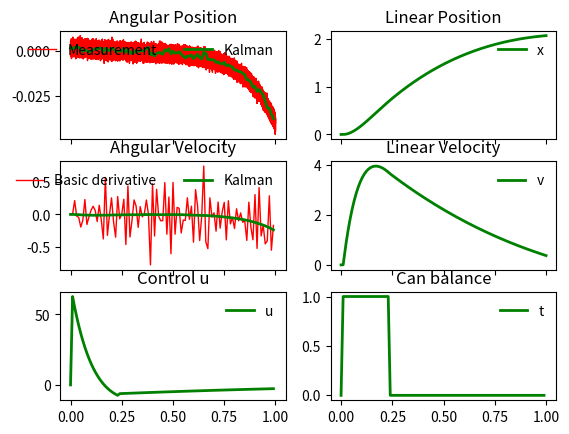

The script that saved this image:
# pylint: disable-all
import numpy as np
import matplotlib.pyplot as plt
import math
import scipy.linalg

#----------------------- Functions ---------------------#

# Swingup control
def swingup(x, v, theta, thetadot):
	k = 0.1
	E = pendE(theta, thetadot)
	Eup = pendE(0, 0)
	Kx = 1.0
	Kv = 1.5
	if E <= 0.99*Eup:
		if abs(x) >= Lt:
			u = -sign(x)*Amax
		else:
			u = Amax*(-sign(thetadot*math.cos(theta)) + k*sign(x)*math.log(1 - abs(x)/Lt))
	else:
		u = -(Kx*x + Kv*v) # pushes cart towards the center
	if abs(u) > Amax:
		u = sign(u)*Amax
	return u

# # Swingup control
# def swingup(x, v, theta, thetadot):
# 	ksu = 600
# 	kcw = 1.37*ksu
# 	Lt = 150
# 	E = pendE(theta, thetadot)
# 	Eup = pendE(0, 0)
# 	Kx = 1.0
# 	Kv = 1.5
# 	if E <= Eup:
# 		if abs(x) >= Lt:
# 			return -sign(x)*ksu
# 		else:
# 			return -ksu*sign(thetadot*math.cos(theta)) + kcw*sign(x)*math.log(1 - abs(x)/Lt)
# 		#return -ksu*sign(thetadot*math.cos(theta))
# 	else:
# 		#return -ksu*sign(thetadot*math.cos(theta))
# 		return -(Kx*x + Kv*v) # pushes cart towards the center

# Returns the sign of a value
def sign(val):
	if val < 0: return -1
	if val==0: return 0
	return 1

# Returns the pedulum energy
def pendE(theta, thetadot):
    Ih = 2676.83 	# kgmm^2
    g = 9810.0 		# mm/s^2
    m = .094 		# kg
    L = 144.4  		# mm
    return 0.5*Ih*thetadot**2 + m*g*L*math.cos(theta)

# Balance control
def LQR(x, v, theta, thetadot):
	Kx = -4.472
	Kv = -5.621
	Kt = -33492.0
	Kw = -4749.0
	mod_theta = theta % (2 * math.pi)
	u = -(Kx*x + Kv*v + Kt*mod_theta + Kw*thetadot)
	if abs(u) > Amax:
		u = sign(u)*Amax
	return u

# xdot
def xdot(x, u):
	Xdot = x[1]
	vdot = u
	thetadot = x[3]
	wdot = (g*math.sin(x[2]) - u*math.cos(x[2]))/Le - Beta*x[3]
	return np.transpose(np.array([Xdot, vdot, thetadot, wdot]))

# rk4 updates x
# def rk4(x, xdot, u, dt):
# 	k1 = xdot(x, u)*dt
# 	k2 = xdot(x + k1/2, u)*dt
# 	k3 = xdot(x + k2/2, u)*dt
# 	k4 = xdot(x + k3, u)*dt
# 	return x + (k1 + 2*k2 + 2*k3 + k4)/6

# rk4 updates x
def rk4(x, xdot, u, dt):
	return x + xdot(x,u)*dt

# Kalman Filter
def kalmanFilter(z_kp1, u, xplus_k, Pplus_k, dt, Q, R):
	theta_minus_kp1 = xplus_k[0] + xplus_k[1]*dt
	omega_minus_kp1 = xplus_k[1] + ((g*math.sin(xplus_k[0]) - u*math.cos(xplus_k[0]))/Le -Beta*xplus_k[1])*dt
	xminus_kp1 = np.array([theta_minus_kp1, omega_minus_kp1])
	F_kp1 = np.array([ [1,dt], [(g*math.cos(xminus_kp1[0]) + u*math.sin(xminus_kp1[0]))*dt/Le, 1 - Beta*dt] ])
	H_kp1 = np.array([1,0])
	Pminus_kp1 = F_kp1 @ Pplus_k @ F_kp1.T + Q
	nu_kp1 = z_kp1 - xminus_kp1[0]
	S_kp1 = H_kp1 @ Pminus_kp1 @ H_kp1.T + R
	K_kp1 = (Pminus_kp1 @ H_kp1.T)/S_kp1
	xplus_kp1 = xminus_kp1 + K_kp1*nu_kp1
	I = np.identity(2)
	Pplus_kp1 = (I - K_kp1 @ H_kp1) @ Pminus_kp1
	Pplus_kp1 = np.absolute(Pplus_kp1)
	return (xplus_kp1, Pplus_kp1)

# Can Balance
def canBalance(x, v, theta, thetadot):
	mod_theta = theta % (2 * math.pi)
	return abs(mod_theta*180/math.pi) <= 10

# Control Loop
def control_loop(x, v, theta, thetadot):
	if canBalance(x, v, theta, thetadot):
		return LQR(x, v, theta, thetadot)
	else:
		return swingup(x, v, theta, thetadot)

#------------------------- Inputs ----------------------#

# Physical Parameters
g = 9810 # mm/s^2
Le = 197.21 # Effective Pendulum length
L = 144.4 # hinge to CoM length
Lt = 250 # Half the track length
m = .094 #kg
Ih = 2676.83 #kgmm^2
K = 0
Beta = .1 #Damping
Amax = 1000 # mm/s^2 Max acceleration

# Initial Conditions
x0 = 0
v0 = 0
theta0 = (math.pi/180)*.1 # Offset in degrees
w0 = 0

# Time and frequencies
tFinal = 1
tInitial = 0
Nsteps = 100000
kalmanFrequency = 100 # Hz
kdt = 1 / kalmanFrequency
Ni = (int) (tFinal - tInitial) * kalmanFrequency

#------------------------- Setup -----------------------#

# Setting up time vector and initial conditions
t, dt = np.linspace(0,tFinal,Nsteps, retstep=True)
print(dt)
x = np.empty((4,t.size))
xplus = np.empty((2,Ni))
z = np.empty((t.size))
w = np.empty((t.size))
w_basic = np.empty(Ni)
z_meas = np.empty(Ni)
u = np.empty(Ni)
P = np.empty((2,2,t.size))
x[:,0] = np.array([x0, v0, theta0, w0]).T
xplus[:,0] = np.array([theta0, w0]).T
P[:,:,0] = np.array([[0,0], [0,0]])
w[0] = w0
w_basic[0] = w0
u[0] = 0
bUseKalmanFeedback = False
bUsePerfectFeedback = True
bUseBasicEstimate = False

# Normal Random number generator
sigma_v_theta = .1*2*math.pi/360 # Measurement noise
sigma_w_theta = .1*2*math.pi/360 # Process noise
sigma_w_omega = .1*2*math.pi/360 # Proces noise
rand_v = np.random.normal(0, sigma_v_theta, t.size)
rand_w_theta = np.random.normal(0, sigma_w_theta, t.size)
rand_w_omega = np.random.normal(0, sigma_w_omega, t.size)
Q = np.array([[sigma_w_theta**2, 0],[0, sigma_w_omega**2]])
R = sigma_v_theta**2

#------------------- Simulation Loop -------------------#

# Looping over time vector and Simulating Dynamics
lastTime = 0
i = 1
tkalman = np.empty(Ni)
can_balance = np.empty(Ni)
pend_energy = np.empty(Ni)
tkalman[0] = 0
Pi = np.array([[0,0], [0,0]])

for k, _ in enumerate(t):
	z[k] = x[2,k] + rand_v[k] # Measurement
	deltaT = t[k] - lastTime  # Checking track up time since last kalman update
	if deltaT >= kdt:
		z_meas[i] = z[k] 
		xplus[:,i], Pi = kalmanFilter(z[k], u[i-1], xplus[:,i-1], Pi, deltaT, Q, R) # Kalman Filter
		if i == 1:
			w_basic[i] = 0
		else:
			w_basic[i] = (z_meas[i] - z_meas[i-1]) / deltaT # Basic angular velocity
		if bUseKalmanFeedback:
			u[i] = control_loop(x[0,k], x[1,k], xplus[0,i], xplus[1,i])
			can_balance[i] = canBalance(x[0,k], x[1,k], xplus[0,i], xplus[1,i])
			pend_energy[i] = pendE(xplus[0,i], xplus[1,i])
		elif bUseBasicEstimate:
			u[i] = control_loop(x[0,k], x[1,k], z[k], w_basic[i])
			can_balance[i] = canBalance(x[0,k], x[1,k], z[k], w_basic[i])
			pend_energy[i] = pendE(z[k], w_basic[i])
		elif bUsePerfectFeedback:
			u[i] = control_loop(x[0,k], x[1,k], x[2,k], x[3,k])
			can_balance[i] = canBalance(x[0,k], x[1,k], x[2,k], x[3,k])
			pend_energy[i] = pendE(x[2,k], x[3,k])
		tkalman[i] = t[k] # Time for kalman filter
		lastTime = t[k]
		i += 1
	if k != t.size - 1:
		if abs(u[i-1]) > Amax:
			u_lim = sign(u[i-1])*Amax
		else:
			u_lim = u[i-1]
		x[:,k+1] = rk4(x[:,k], xdot, u_lim, dt) # System dynamics

#----------------------- Plotting ----------------------#
# Defining subplots
fig, axs = plt.subplots(3, 2, sharex=True)

# Plotting Angular Position
axs[0, 0].plot(t,z,'r-',linewidth=1,label = 'Measurement')
#ax1.plot(t,x[2,:],'r-',linewidth=1,label = 'Actual')
axs[0, 0].plot(tkalman,xplus[0,:], 'g-', linewidth=2, label = 'Kalman')
axs[0, 0].set_title('Angular Position')

# Plotting Angular Velocity
axs[1, 0].plot(tkalman,w_basic,'r-',linewidth=1,label = 'Basic derivative')
#ax2.plot(t,x[3,:],'r-',linewidth=1,label = 'Actual')
axs[1, 0].plot(tkalman,xplus[1,:], 'g-', linewidth=2, label = 'Kalman')
axs[1, 0].set_title('Angular Velocity')

# Plotting Control
axs[2, 0].plot(tkalman,u, 'g-', linewidth=2, label = 'u')
axs[2, 0].set_title('Control u')

# Plotting Linear Position
axs[0, 1].plot(t, x[0,:], 'g-', linewidth=2, label = 'x')
axs[0, 1].set_title('Linear Position')

# Plotting Linear Velocity
axs[1, 1].plot(t, x[1,:], 'g-', linewidth=2, label = 'v')
axs[1, 1].set_title('Linear Velocity')

# Bonus plot
#axs[2, 1].plot(tkalman, pend_energy / pendE(0,0), 'g-', linewidth=2, label = 't')
#axs[2, 1].set_title('Pendulum energy')
axs[2, 1].plot(tkalman, can_balance, 'g-', linewidth=2, label = 't')
axs[2, 1].set_title('Can balance')

# Legend settings
axs[0, 0].legend(frameon=False, loc='upper right', ncol=2)
axs[1, 0].legend(frameon=False, loc='upper right', ncol=2)
axs[2, 0].legend(frameon=False, loc='upper right', ncol=1)
axs[0, 1].legend(frameon=False, loc='upper right', ncol=2)
axs[1, 1].legend(frameon=False, loc='upper right', ncol=2)
axs[2, 1].legend(frameon=False, loc='upper right', ncol=1)

# Show plot
plt.show()
